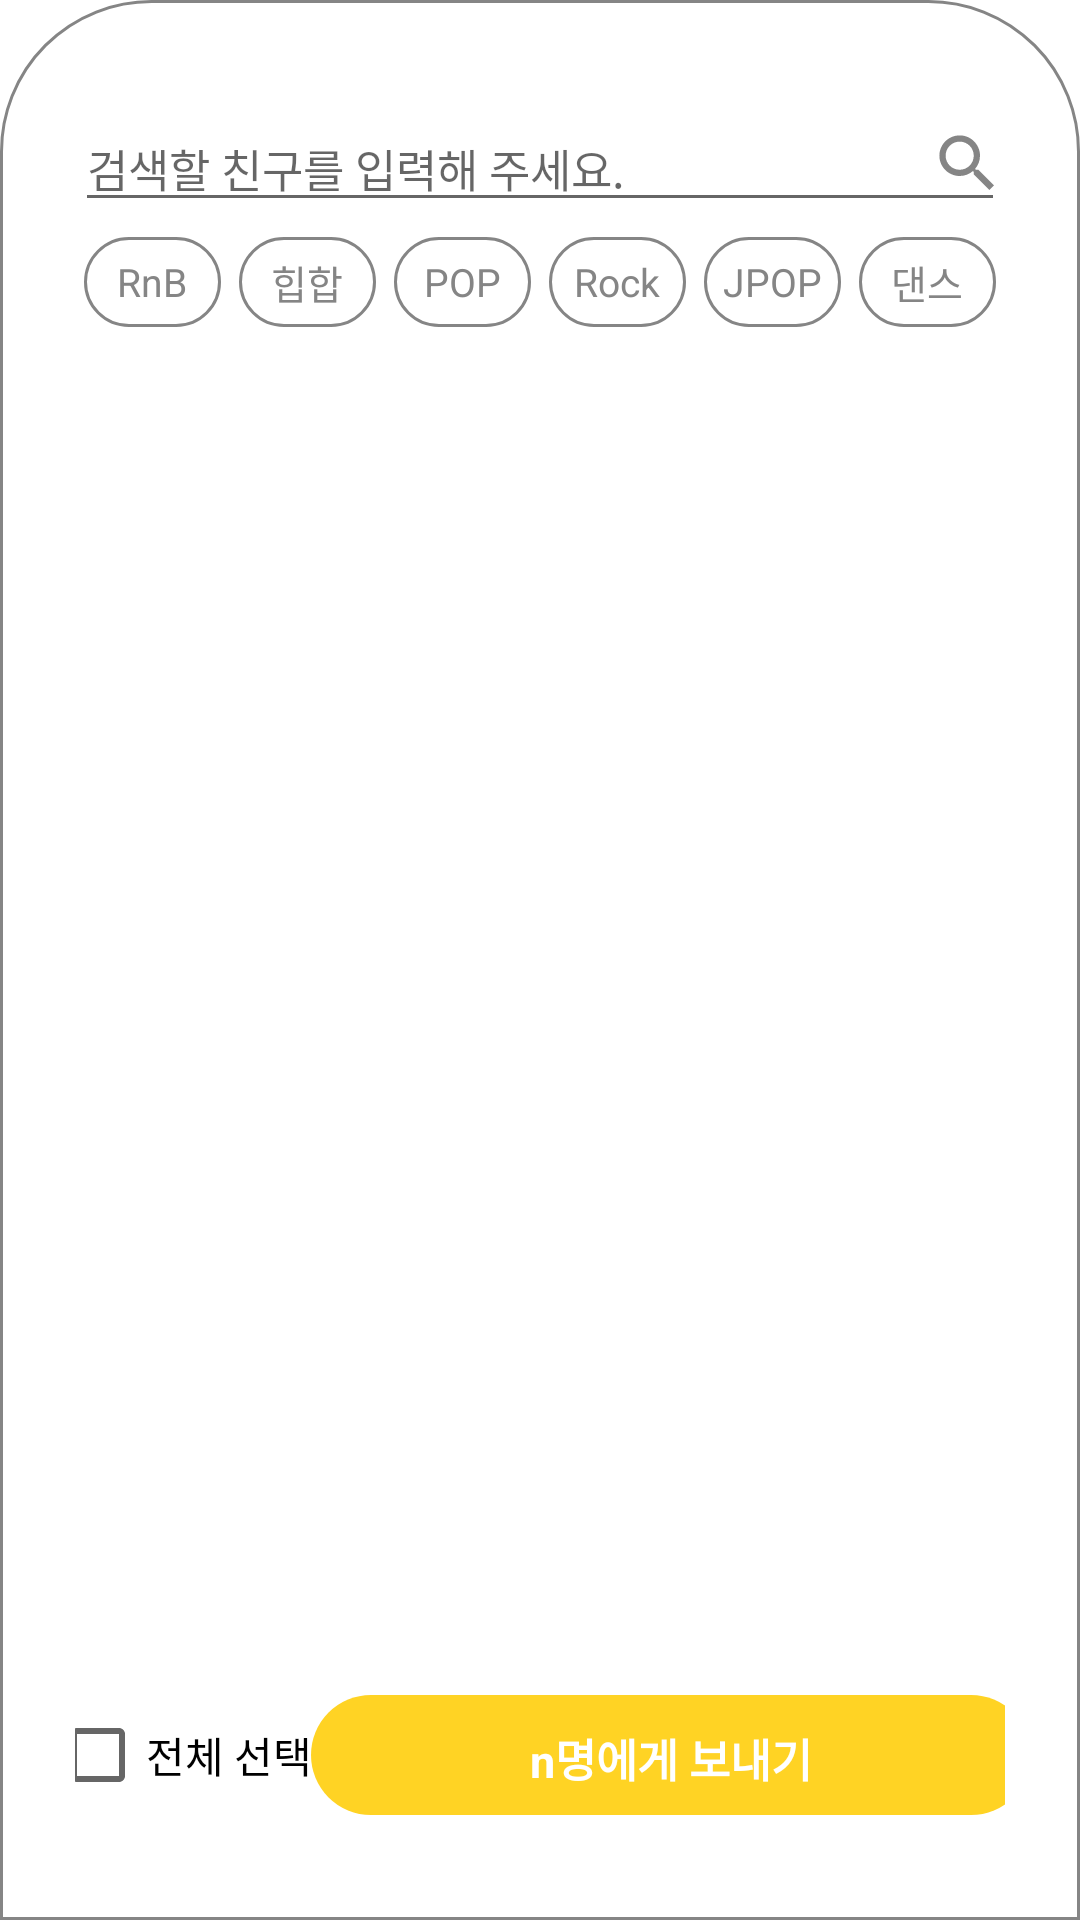

Android layout source for this screen:
<!-- AndroidManifest.xml: application theme Theme.Soundary -->
<!-- res/layout/bottom_sheet_share.xml -->
<?xml version="1.0" encoding="utf-8"?>
<androidx.constraintlayout.widget.ConstraintLayout xmlns:android="http://schemas.android.com/apk/res/android"
    xmlns:app="http://schemas.android.com/apk/res-auto"
    xmlns:tools="http://schemas.android.com/tools"
    android:id="@+id/shareBottomSheet"
    android:layout_width="match_parent"
    android:layout_height="400dp"
    android:background="@drawable/bottom_sheet_background"
    android:padding="25dp"
    app:layout_behavior="@string/bottom_sheet_behavior">

    <ImageView
        android:layout_width="25dp"
        android:layout_height="25dp"
        android:contentDescription="@null"
        android:src="@drawable/all_icon_search"
        app:layout_constraintBottom_toBottomOf="@+id/share_search_edittext"
        app:layout_constraintEnd_toEndOf="@+id/share_search_edittext"
        app:layout_constraintTop_toTopOf="@+id/share_search_edittext" />

    <EditText
        android:id="@+id/share_search_edittext"
        android:layout_width="match_parent"
        android:layout_height="wrap_content"
        android:layout_marginTop="10dp"
        android:hint="@string/search_friend_hint"
        android:importantForAutofill="no"
        android:inputType="text"
        android:textSize="15sp"
        app:layout_constraintEnd_toEndOf="parent"
        app:layout_constraintStart_toStartOf="parent"
        app:layout_constraintTop_toTopOf="parent" />

    <LinearLayout
        android:id="@+id/categoryList"
        android:layout_width="match_parent"
        android:layout_height="30dp"
        android:layout_marginVertical="5dp"
        app:layout_constraintTop_toBottomOf="@id/share_search_edittext">

        <TextView
            style="@style/bottomSheetCategory"
            android:text="@string/category_rnb" />

        <TextView
            style="@style/bottomSheetCategory"
            android:text="@string/category_hiphop" />

        <TextView
            style="@style/bottomSheetCategory"
            android:text="@string/category_pop" />

        <TextView
            style="@style/bottomSheetCategory"
            android:text="@string/category_rock" />

        <TextView
            style="@style/bottomSheetCategory"
            android:text="@string/category_jpop" />

        <TextView
            style="@style/bottomSheetCategory"
            android:text="@string/category_dance" />

    </LinearLayout>

    <androidx.recyclerview.widget.RecyclerView
        android:id="@+id/select_friend_recyclerview"
        android:layout_width="0dp"
        android:layout_height="0dp"
        android:layout_marginVertical="10dp"
        app:layoutManager="androidx.recyclerview.widget.GridLayoutManager"
        app:layout_constraintBottom_toTopOf="@id/send_button"
        app:layout_constraintEnd_toEndOf="@id/share_search_edittext"
        app:layout_constraintStart_toStartOf="@id/share_search_edittext"
        app:layout_constraintTop_toBottomOf="@id/categoryList"
        app:spanCount="4"
        tools:itemCount="11"
        tools:listitem="@layout/share_friend_item" />

    <CheckBox
        android:id="@+id/share_select_all_button"
        android:layout_width="wrap_content"
        android:layout_height="wrap_content"
        android:text="@string/select_all_friend"
        app:layout_constraintBottom_toBottomOf="@id/send_button"
        app:layout_constraintEnd_toStartOf="@id/send_button"
        app:layout_constraintStart_toStartOf="parent"
        app:layout_constraintTop_toTopOf="@id/send_button" />

    <TextView
        android:id="@+id/send_button"
        android:layout_width="240dp"
        android:layout_height="40dp"
        android:layout_marginVertical="10dp"
        android:background="@drawable/all_rounded_button"
        android:gravity="center"
        android:padding="10dp"
        android:text="@string/share_button_text"
        android:textColor="@color/white"
        android:textSize="15sp"
        android:textStyle="bold"
        app:layout_constraintBottom_toBottomOf="parent"
        app:layout_constraintEnd_toEndOf="parent"
        app:layout_constraintStart_toEndOf="@id/share_select_all_button"
        app:layout_constraintTop_toBottomOf="@id/select_friend_recyclerview" />

</androidx.constraintlayout.widget.ConstraintLayout>
<!-- res/layout/share_friend_item.xml (included above) -->
<?xml version="1.0" encoding="utf-8"?>
<androidx.constraintlayout.widget.ConstraintLayout xmlns:android="http://schemas.android.com/apk/res/android"
    xmlns:app="http://schemas.android.com/apk/res-auto"
    android:layout_width="wrap_content"
    android:layout_height="wrap_content"
    android:padding="5dp">

    <TextView
        android:id="@+id/share_friend_image"
        android:layout_width="60dp"
        android:layout_height="60dp"
        android:background="@drawable/profile_background"
        android:gravity="center"
        android:text="@string/share_user_name_first_word"
        android:textColor="@color/white"
        android:textSize="25sp"
        android:textStyle="bold"
        app:layout_constraintEnd_toEndOf="parent"
        app:layout_constraintStart_toStartOf="parent"
        app:layout_constraintTop_toTopOf="parent" />

    <TextView
        android:id="@+id/share_friend_textview"
        android:layout_width="wrap_content"
        android:layout_height="wrap_content"
        android:text="@string/share_user_name"
        android:textSize="11sp"
        app:layout_constraintEnd_toEndOf="parent"
        app:layout_constraintStart_toStartOf="parent"
        app:layout_constraintTop_toBottomOf="@id/share_friend_image" />

</androidx.constraintlayout.widget.ConstraintLayout>
<!-- resources referenced by this layout -->
<resources>
  <color name="white">#FFFFFFFF</color>
  <!-- drawable all_icon_search (drawable) -->
  <vector xmlns:android="http://schemas.android.com/apk/res/android"
      android:width="24dp"
      android:height="24dp"
      android:tint="#858585"
      android:viewportWidth="24"
      android:viewportHeight="24">
  
      <path
          android:fillColor="@android:color/white"
          android:pathData="M15.5,14h-0.79l-0.28,-0.27C15.41,12.59 16,11.11 16,9.5 16,5.91 13.09,3 9.5,3S3,5.91 3,9.5 5.91,16 9.5,16c1.61,0 3.09,-0.59 4.23,-1.57l0.27,0.28v0.79l5,4.99L20.49,19l-4.99,-5zM9.5,14C7.01,14 5,11.99 5,9.5S7.01,5 9.5,5 14,7.01 14,9.5 11.99,14 9.5,14z" />
  
  </vector>
  <!-- drawable all_rounded_button (drawable) -->
  <?xml version="1.0" encoding="utf-8"?>
  <shape xmlns:android="http://schemas.android.com/apk/res/android">
      <solid android:color="@color/yellow_500" />
      <corners android:radius="50dp" />
      <padding
          android:bottom="10dp"
          android:left="16dp"
          android:right="16dp"
          android:top="10dp" />
  </shape>
  <!-- drawable bottom_sheet_background (drawable) -->
  <?xml version="1.0" encoding="utf-8"?>
  <shape xmlns:android="http://schemas.android.com/apk/res/android"
      android:shape="rectangle">
  
      <solid android:color="@color/white" />
  
      <corners
          android:topLeftRadius="50dp"
          android:topRightRadius="50dp" />
  
      <stroke
          android:width="1dp"
          android:color="@color/gray_500" />
  
  </shape>
  <!-- drawable profile_background (drawable) -->
  <?xml version="1.0" encoding="utf-8"?>
  <shape xmlns:android="http://schemas.android.com/apk/res/android"
      android:shape="oval">
  
      <solid android:color="@color/yellow_500" />
  
  </shape>
  <string name="category_dance">댄스</string>
  <string name="category_hiphop">힙합</string>
  <string name="category_jpop">JPOP</string>
  <string name="category_pop">POP</string>
  <string name="category_rnb">RnB</string>
  <string name="category_rock">Rock</string>
  <string name="search_friend_hint">검색할 친구를 입력해 주세요.</string>
  <string name="select_all_friend">전체 선택</string>
  <string name="share_button_text">n명에게 보내기</string>
  <string name="share_user_name">쿠키즈</string>
  <string name="share_user_name_first_word">쿠</string>
  <style name="bottomSheetCategory">
          <item name="android:layout_width">0dp</item>
          <item name="android:layout_height">match_parent</item>
          <item name="android:layout_weight">1</item>
          <item name="android:gravity">center</item>
          <item name="android:background">@drawable/all_rounded_toggle_button</item>
          <item name="android:textColor">@drawable/all_rounded_toggle_text</item>
          <item name="android:textSize">13sp</item>
          <item name="android:button">@null</item>
          <item name="android:layout_marginHorizontal">3dp</item>
      </style>
  <style name="Theme.Soundary" parent="Theme.MaterialComponents.DayNight.DarkActionBar">
          
          <item name="colorPrimary">@color/yellow_500</item>
          <item name="colorPrimaryVariant">@color/yellow_300</item>
          <item name="colorOnPrimary">@color/white</item>
          
          <item name="colorSecondary">@color/gray_200</item>
          <item name="colorSecondaryVariant">@color/gray_500</item>
          <item name="colorOnSecondary">@color/black</item>
          
          <item name="android:statusBarColor">?attr/colorPrimaryVariant</item>
          
          <item name="windowNoTitle">true</item>
  
      </style>
  <color name="yellow_500">#FFFFD324</color>
  <color name="gray_500">#FF858585</color>
  <!-- drawable all_rounded_toggle_text (drawable) -->
  <?xml version="1.0" encoding="utf-8"?>
  <selector xmlns:android="http://schemas.android.com/apk/res/android">
      <item android:color="@color/white" android:state_checked="true"></item>
      <item android:color="@color/gray_500" android:state_checked="false"></item>
  </selector>
  <color name="yellow_300">#FFFFE88A</color>
  <color name="gray_200">#FFF8F8F8</color>
  <color name="black">#FF000000</color>
</resources>
